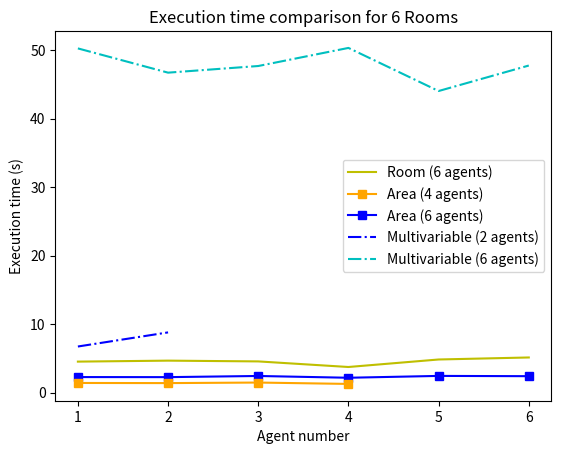

The matplotlib source for this figure: (Note: this script raises an exception after producing the figure.)
import matplotlib.pyplot as plt
import numpy as np
from matplotlib.patches import Rectangle


def subcategorybar(X, vals, legend_array, width=0.8):
    mean_values = vals.mean(axis=1)
    n = len(mean_values)
    _X = np.arange(len(X))

    print(mean_values[0])

    for i in range(n):
        plt.bar(X[i], mean_values[i], width=width/float(n), align='center')

    plt.xticks(_X, legend_array, rotation=90)


# Chambre
room_legend, = plt.plot([1,2,3,4,5,6], [4.546, 4.688, 4.576, 3.76, 4.856, 5.15], '-y', label='Room (6 agents)')

# Zone
zone_legend_6, = plt.plot([1,2,3,4,5,6], [2.29, 2.28, 2.45, 2.19, 2.46, 2.42], '-sb', label='Area (6 agents)')
zone_legend_4, = plt.plot([1,2,3,4], [1.43, 1.41, 1.49, 1.29], '-s', color='#FFA500', label='Area (4 agents)')

# Multi
multi_legend_6, = plt.plot([1,2,3,4,5,6], [50.26, 46.72, 47.69, 50.33, 44.04, 47.76], '-.c', label='Multivariable (6 agents)')
multi_legend_2, = plt.plot([1,2], [6.75, 8.81], '-.b', label='Multivariable (2 agents)')

plt.legend(handles=[room_legend, zone_legend_4, zone_legend_6, multi_legend_2, multi_legend_6])
plt.title('Execution time comparison for 6 Rooms', loc='center')
plt.xlabel('Agent number')
plt.ylabel('Execution time (s)')

plt.savefig('output/all.png')
plt.show()

# Histogram
x = np.array([1, 2, 3, 4, 5, 6])
legend_array = (
        'a1 = Area Approach (6 Areas)',
        'a2 = Area Approach (4 Areas)',
        'a3 = Multivariable Approach (2 Areas)',
        'a4 = Room Approach',
        'a5 = Multivariable Approach (6 Areas)'
    )

subcategorybar(
    x,
    np.array([
        [1.43, 1.41, 1.49, 1.29, 1, 1],
        [2.29, 2.28, 2.45, 2.19, 2.46, 2.42],
        [6.75, 8.81, 1, 1, 1, 1],
        [4.546, 4.688, 4.576, 3.76, 4.856, 5.15],
        [50.26, 46.72, 47.69, 50.33, 44.04, 47.76]
    ]),
    [
        '',
        'a1',
        'a2',
        'a3',
        'a4',
        'a5'
    ]
)

## Legend
plt.plot([], [], '', label="a1 = Area Approache (6 Areas)")
plt.plot([], [], '', label="a2 = Area Approache (4 Areas)")
plt.plot([], [], '', label='a3 = Multivariable Approache (2 Areas)')
plt.plot([], [], '', label='a4 = Room Approache')
plt.plot([], [], '', label="a5 = Multivariable Approache (6 Areas)")
plt.legend()

plt.title('Average execution time comparison for 6 Rooms', loc='center')
plt.ylabel('Average execution time (s)')
plt.savefig('output/all_histogram.png')
plt.show()